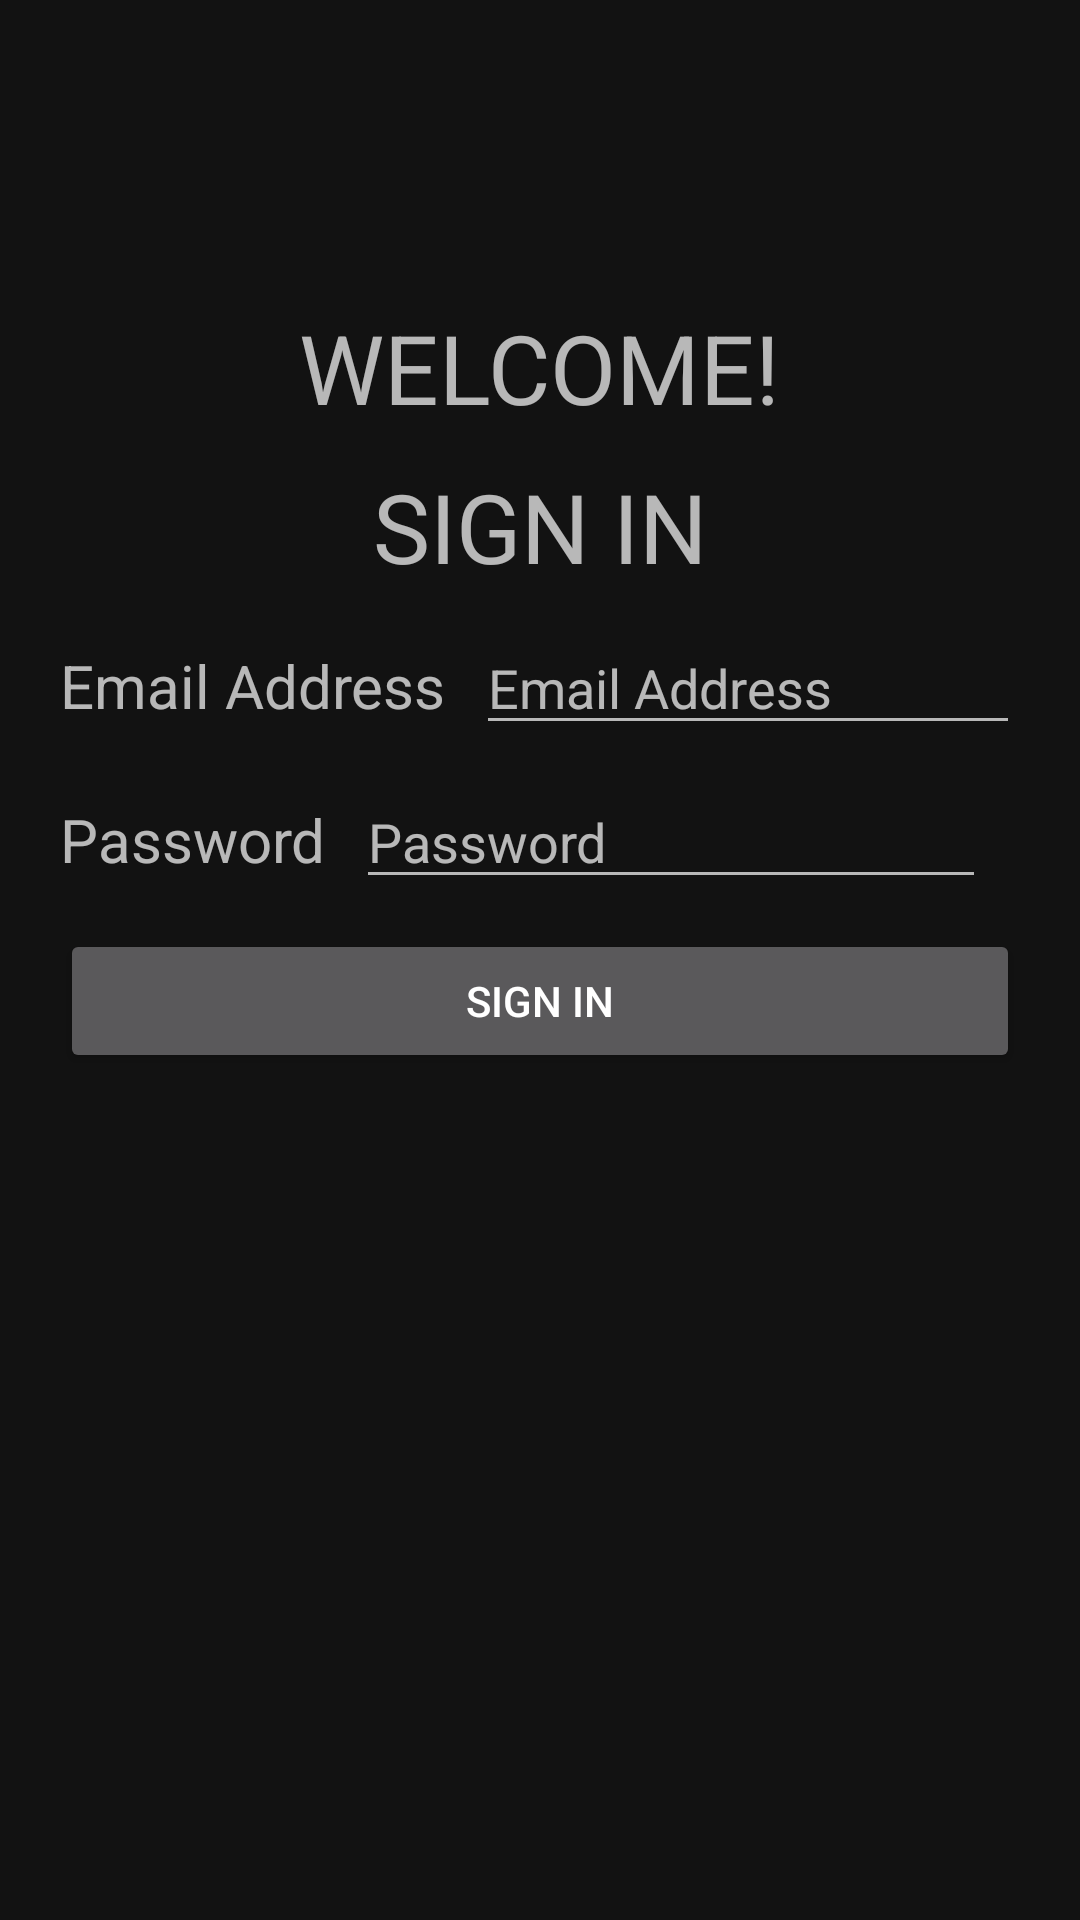

Android layout source for this screen:
<!-- AndroidManifest.xml: application theme Theme.ProjectMIT -->
<!-- res/layout/login_page.xml -->
<?xml version="1.0" encoding="utf-8"?>
<androidx.constraintlayout.widget.ConstraintLayout xmlns:android="http://schemas.android.com/apk/res/android"
    xmlns:app="http://schemas.android.com/apk/res-auto"
    xmlns:tools="http://schemas.android.com/tools"
    android:layout_width="match_parent"
    android:layout_height="match_parent"
    tools:context=".user.Login">

    <RelativeLayout
        android:layout_width="match_parent"
        android:layout_height="match_parent"
        app:layout_constraintBottom_toBottomOf="parent"
        app:layout_constraintEnd_toEndOf="parent"
        app:layout_constraintStart_toStartOf="parent"
        app:layout_constraintTop_toTopOf="parent">

        <com.google.android.material.appbar.AppBarLayout
            android:id="@+id/appbar"
            android:layout_width="match_parent"
            android:layout_height="wrap_content"
            android:background="@null"
            app:elevation="0dp">

            <androidx.appcompat.widget.Toolbar
                android:id="@+id/toolbar"
                android:layout_width="match_parent"
                android:layout_height="?attr/actionBarSize"
                app:elevation="0dp"
                app:popupTheme="@style/AppTheme.PopupOverlay" />

        </com.google.android.material.appbar.AppBarLayout>

        <TextView
            android:id="@+id/WelcomeText"
            android:layout_width="wrap_content"
            android:layout_height="wrap_content"
            android:layout_centerHorizontal="true"
            android:textAllCaps="true"
            android:textSize="32sp"
            android:layout_marginTop="45dp"
            android:layout_below="@id/appbar"
            android:text="@string/welcome" />

        <TextView
            android:id="@+id/LoginText"
            android:layout_width="wrap_content"
            android:layout_height="wrap_content"
            android:layout_below="@+id/WelcomeText"
            android:layout_marginTop="10dp"
            android:layout_centerHorizontal="true"
            android:textAllCaps="true"
            android:textSize="32sp"
            android:text="@string/sign_in" />

        <LinearLayout
            android:id="@+id/UserNameLayout"
            android:layout_width="match_parent"
            android:layout_height="wrap_content"
            android:layout_marginTop="10dp"
            android:layout_marginStart="20dp"
            android:layout_marginEnd="20dp"
            android:layout_centerHorizontal="true"
            android:layout_below="@id/LoginText"
            android:orientation="horizontal">

            <TextView

                android:id="@+id/UserName"
                android:layout_width="wrap_content"
                android:layout_height="wrap_content"
                android:textSize="20sp"
                android:text="@string/email" />

            <EditText
                android:id="@+id/EmailField"
                android:layout_width="wrap_content"
                android:layout_height="wrap_content"
                android:ems="10"
                android:inputType="textEmailAddress"
                android:layout_marginStart="10dp"
                android:hint="@string/email"
                android:text=""
                android:importantForAutofill="no" />
        </LinearLayout>

        <LinearLayout
            android:id="@+id/PasswordLayout"
            android:layout_width="match_parent"
            android:layout_height="wrap_content"
            android:layout_centerHorizontal="true"
            android:layout_marginTop="10dp"
            android:layout_marginStart="20dp"
            android:layout_marginEnd="20dp"
            android:layout_below="@id/UserNameLayout">

            <TextView
                android:id="@+id/Password"
                android:layout_width="wrap_content"
                android:layout_height="wrap_content"
                android:textSize="20sp"
                android:text="@string/password" />

            <EditText
                android:id="@+id/PasswordField"
                android:layout_width="wrap_content"
                android:layout_height="wrap_content"
                android:ems="10"
                android:inputType="textPassword"
                android:layout_marginStart="10dp"
                android:hint="@string/password"
                android:text=""
                android:autofillHints="no" />
        </LinearLayout>

        <Button
            android:id="@+id/ButtonSignIn"
            android:layout_width="match_parent"
            android:layout_height="wrap_content"
            android:layout_below="@id/PasswordLayout"
            android:layout_centerHorizontal="true"
            android:layout_marginTop="10dp"
            android:layout_marginStart="20dp"
            android:layout_marginEnd="20dp"
            android:textAllCaps="true"
            android:text="@string/sign_in" />


    </RelativeLayout>
</androidx.constraintlayout.widget.ConstraintLayout>
<!-- resources referenced by this layout -->
<resources>
  <string name="email">Email Address</string>
  <string name="password">Password</string>
  <string name="sign_in">Sign In</string>
  <string name="welcome">Welcome!</string>
  <style name="AppTheme.PopupOverlay" parent="ThemeOverlay.AppCompat.Light" />
  <style name="Theme.ProjectMIT" parent="Theme.MaterialComponents">
          
          <item name="colorPrimary">@color/purple_500</item>
          <item name="colorPrimaryVariant">@color/purple_700</item>
          <item name="colorOnPrimary">@color/white</item>
          
          <item name="colorSecondary">@color/teal_200</item>
          <item name="colorSecondaryVariant">@color/teal_700</item>
          <item name="colorOnSecondary">@color/black</item>
          
          <item name="android:statusBarColor" tools:targetApi="l">?attr/colorPrimaryVariant</item>
          
  
          <item name="windowActionBar">false</item>
          <item name="windowNoTitle">true</item>
      </style>
  <!-- not gathered from this repository: default colours our renderer supplied (Android Studio template values) -->
  <color name="purple_500">#FF6200EE</color>
  <color name="purple_700">#FF3700B3</color>
  <color name="teal_200">#FF03DAC5</color>
  <color name="teal_700">#FF018786</color>
  <color name="black">#FF000000</color>
  <color name="white">#FFFFFFFF</color>
</resources>
